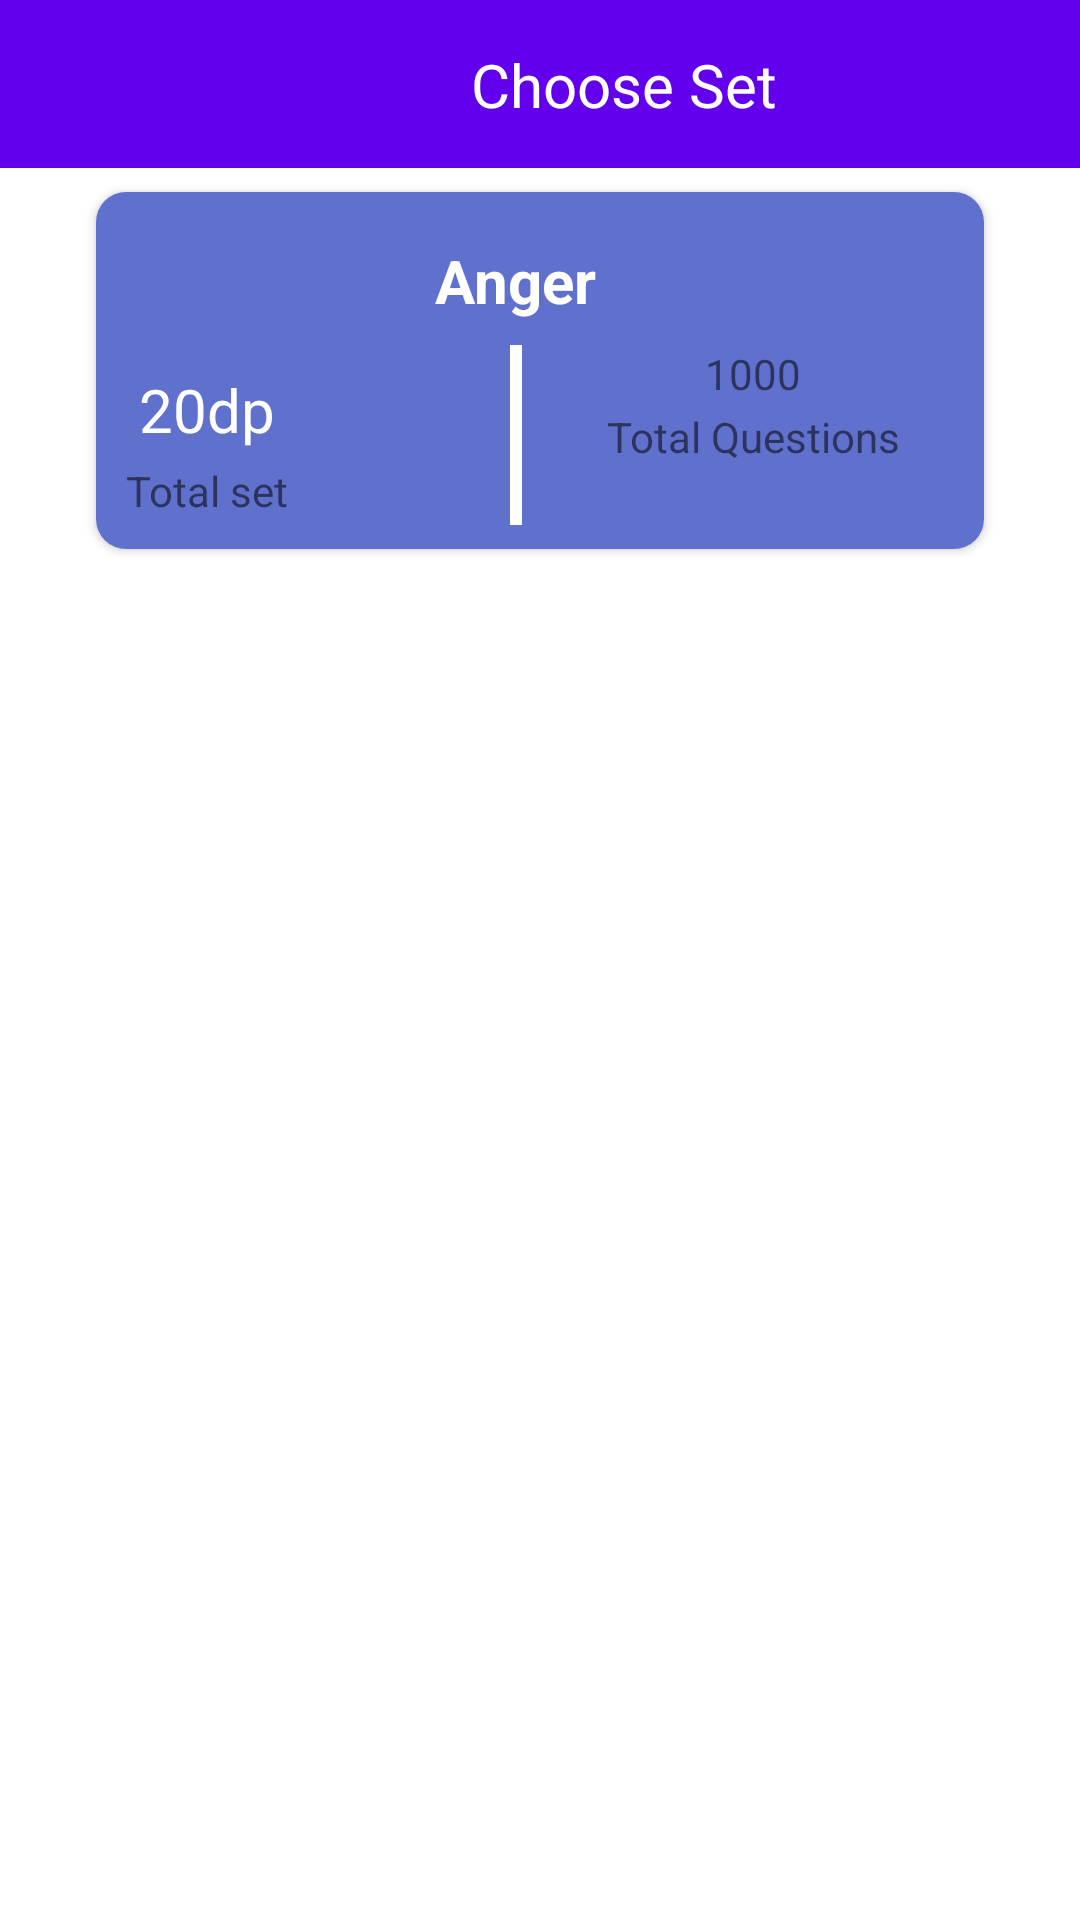

Reconstruct the res/layout file that produces this screen, plus the resources it refers to.
<!-- AndroidManifest.xml: application theme Theme.LeylandGO -->
<!-- res/layout/activity_sets.xml -->
<?xml version="1.0" encoding="utf-8"?>
<androidx.constraintlayout.widget.ConstraintLayout xmlns:android="http://schemas.android.com/apk/res/android"
    xmlns:app="http://schemas.android.com/apk/res-auto"
    xmlns:tools="http://schemas.android.com/tools"
    android:layout_width="match_parent"
    android:layout_height="match_parent"
    android:background="@color/cardview_light_background"
    tools:context=".SetsActivity">

    <androidx.cardview.widget.CardView
        android:id="@+id/cardView"
        android:layout_width="match_parent"
        android:layout_height="wrap_content"
        android:layout_marginStart="32dp"
        android:layout_marginTop="8dp"
        android:layout_marginEnd="32dp"
        app:cardCornerRadius="10dp"
        app:layout_constraintEnd_toEndOf="parent"
        app:layout_constraintHorizontal_bias="0.5"
        app:layout_constraintStart_toStartOf="parent"
        app:layout_constraintTop_toBottomOf="@+id/toolbar">

        <androidx.constraintlayout.widget.ConstraintLayout
            android:layout_width="match_parent"
            android:layout_height="match_parent"
            android:background="#6070CD">

            <View
                android:id="@+id/view"
                android:layout_width="4dp"
                android:layout_height="60dp"
                android:layout_marginTop="8dp"
                android:layout_marginBottom="8dp"
                android:background="@color/white"
                app:layout_constraintBottom_toBottomOf="parent"
                app:layout_constraintEnd_toEndOf="@+id/textView3"
                app:layout_constraintStart_toStartOf="@+id/textView3"
                app:layout_constraintTop_toBottomOf="@+id/textView3" />

            <TextView
                android:id="@+id/textView3"
                android:layout_width="wrap_content"
                android:layout_height="wrap_content"
                android:layout_marginTop="16dp"
                android:text="Anger"
                android:textColor="@color/white"
                android:textSize="20sp"
                android:textStyle="bold"
                app:layout_constraintEnd_toEndOf="parent"
                app:layout_constraintHorizontal_bias="0.467"
                app:layout_constraintStart_toStartOf="parent"
                app:layout_constraintTop_toTopOf="parent" />

            <TextView
                android:id="@+id/textView4"
                android:layout_width="wrap_content"
                android:layout_height="wrap_content"
                android:layout_marginTop="16dp"
                android:layout_marginEnd="64dp"
                android:text="20dp"
                android:textColor="@color/white"
                android:textSize="20sp"
                app:layout_constraintEnd_toStartOf="@+id/view"
                app:layout_constraintStart_toStartOf="parent"
                app:layout_constraintTop_toBottomOf="@+id/textView3" />

            <TextView
                android:id="@+id/textView5"
                android:layout_width="wrap_content"
                android:layout_height="wrap_content"
                android:layout_marginTop="4dp"
                android:text="Total set"
                app:layout_constraintEnd_toEndOf="@+id/textView4"
                app:layout_constraintStart_toStartOf="@+id/textView4"
                app:layout_constraintTop_toBottomOf="@+id/textView4" />

            <TextView
                android:id="@+id/textView6"
                android:layout_width="wrap_content"
                android:layout_height="wrap_content"
                android:layout_marginTop="8dp"
                android:text="1000"
                app:layout_constraintEnd_toEndOf="parent"
                app:layout_constraintStart_toEndOf="@+id/view"
                app:layout_constraintTop_toBottomOf="@+id/textView3" />

            <TextView
                android:id="@+id/textView7"
                android:layout_width="wrap_content"
                android:layout_height="wrap_content"
                android:layout_marginTop="2dp"
                android:text="Total Questions"
                app:layout_constraintEnd_toEndOf="@+id/textView6"
                app:layout_constraintStart_toStartOf="@+id/textView6"
                app:layout_constraintTop_toBottomOf="@+id/textView6" />
        </androidx.constraintlayout.widget.ConstraintLayout>
    </androidx.cardview.widget.CardView>

    <androidx.appcompat.widget.Toolbar
        android:id="@+id/toolbar"
        android:layout_width="match_parent"
        android:layout_height="wrap_content"
        android:background="?attr/colorPrimary"
        android:minHeight="?attr/actionBarSize"
        android:theme="?attr/actionBarTheme"
        app:layout_constraintEnd_toEndOf="parent"
        app:layout_constraintStart_toStartOf="parent"
        app:layout_constraintTop_toTopOf="parent" />

    <ImageView
        android:id="@+id/imageView"
        android:layout_width="wrap_content"
        android:layout_height="wrap_content"
        android:layout_marginStart="32dp"
        app:layout_constraintBottom_toBottomOf="@+id/toolbar"
        app:layout_constraintStart_toStartOf="parent"
        app:layout_constraintTop_toTopOf="parent"
        app:srcCompat="@drawable/ic_back"
        app:tint="@color/white" />

    <TextView
        android:id="@+id/textView2"
        android:layout_width="wrap_content"
        android:layout_height="wrap_content"
        android:layout_marginStart="24dp"
        android:text="Choose Set"
        android:textColor="@color/white"
        android:textSize="20sp"
        app:layout_constraintBottom_toBottomOf="@+id/imageView"
        app:layout_constraintEnd_toEndOf="@+id/toolbar"
        app:layout_constraintStart_toEndOf="@+id/imageView"
        app:layout_constraintTop_toTopOf="@+id/imageView" />

    <androidx.recyclerview.widget.RecyclerView
        android:id="@+id/setsRecy"
        android:layout_width="0dp"
        android:layout_height="0dp"
        android:layout_marginTop="16dp"
        android:layout_marginBottom="16dp"
        app:layout_constraintBottom_toBottomOf="parent"
        app:layout_constraintEnd_toEndOf="parent"
        app:layout_constraintHorizontal_bias="0.0"
        app:layout_constraintStart_toStartOf="parent"
        app:layout_constraintTop_toBottomOf="@+id/cardView" />

</androidx.constraintlayout.widget.ConstraintLayout>
<!-- resources referenced by this layout -->
<resources>
  <color name="white">#FFFFFFFF</color>
  <style name="Theme.LeylandGO" parent="Theme.MaterialComponents.DayNight.NoActionBar">
          
          <item name="colorPrimary">@color/purple_500</item>
          <item name="colorPrimaryVariant">@color/purple_700</item>
          <item name="colorOnPrimary">@color/white</item>
          
          <item name="colorSecondary">@color/teal_200</item>
          <item name="colorSecondaryVariant">@color/teal_700</item>
          <item name="colorOnSecondary">@color/black</item>
          
          <item name="android:statusBarColor">?attr/colorPrimaryVariant</item>
          
      </style>
  <color name="purple_500">#FF6200EE</color>
  <color name="purple_700">#FF3700B3</color>
  <color name="teal_200">#FF03DAC5</color>
  <color name="teal_700">#FF018786</color>
  <color name="black">#FF000000</color>
</resources>
